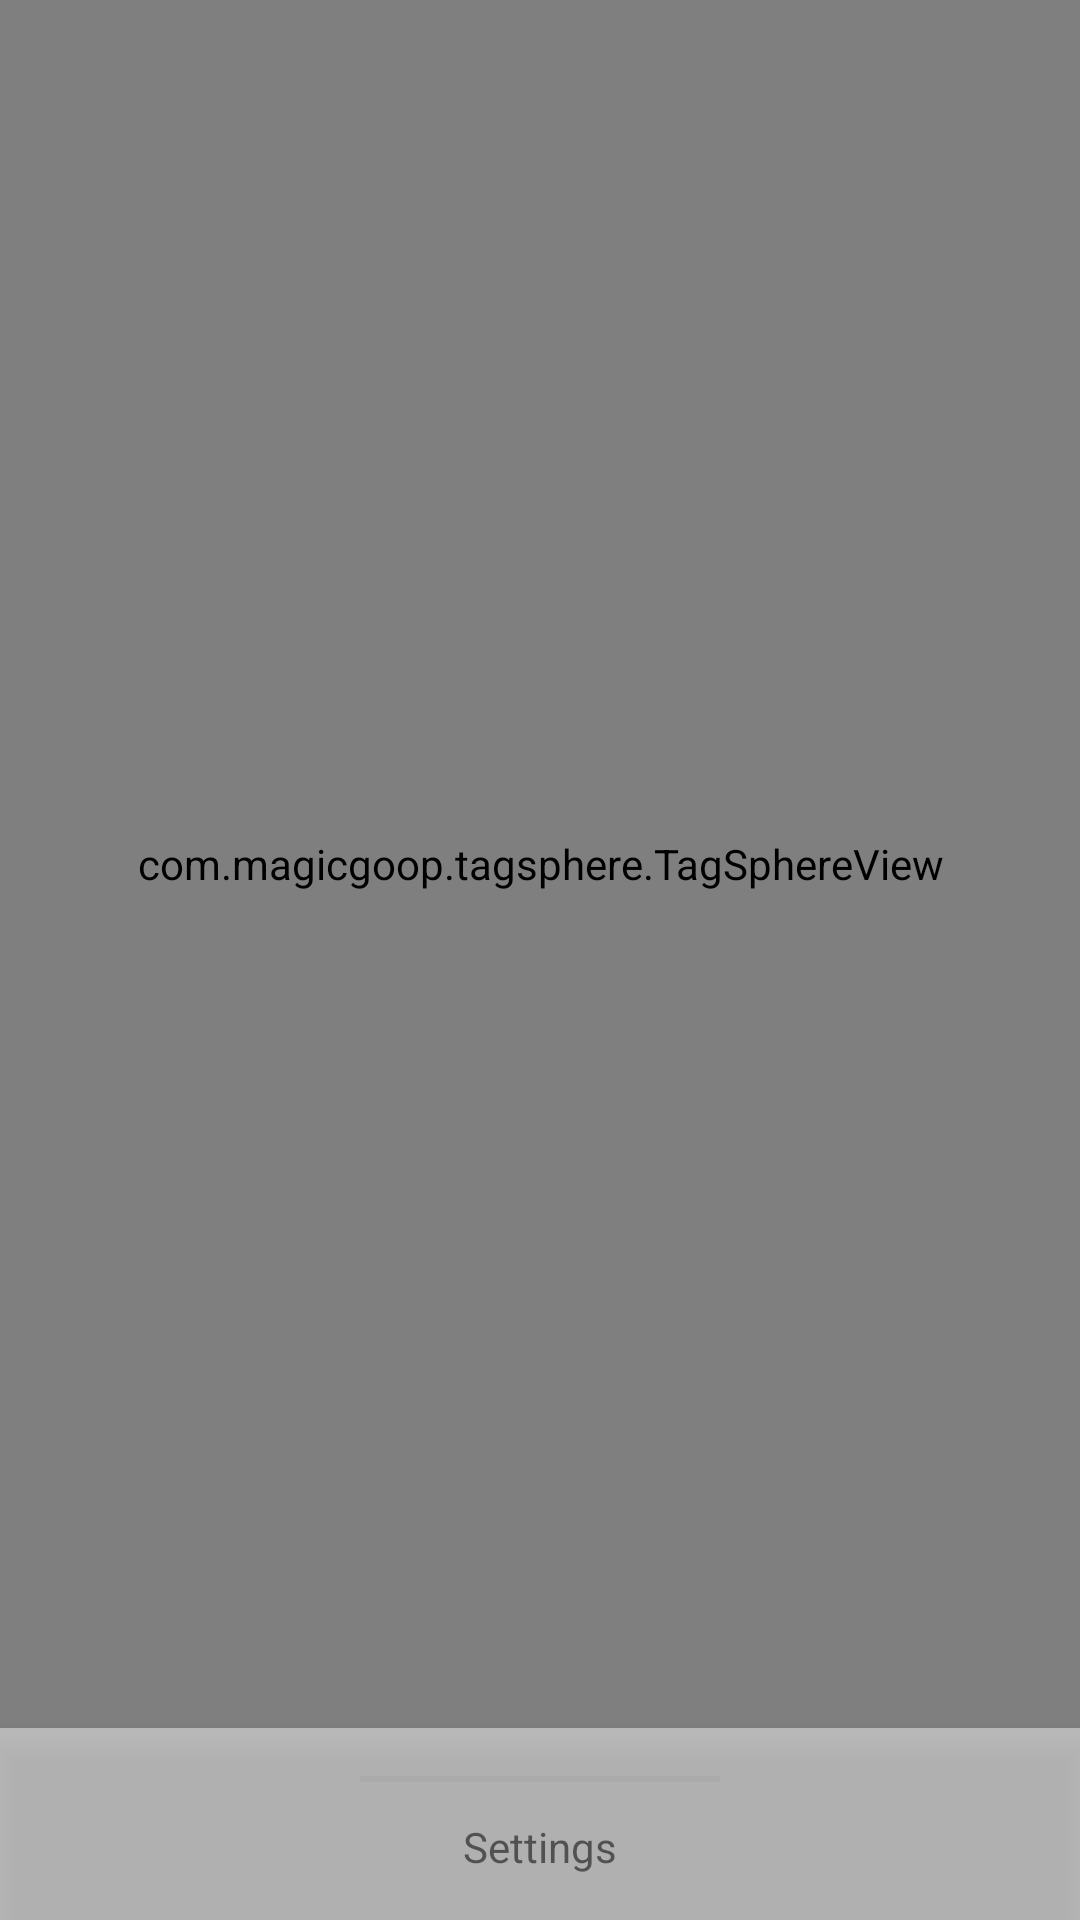

Produce the Android XML layout that renders to this screen, including the resource entries it uses.
<!-- AndroidManifest.xml: application theme AppTheme -->
<!-- res/layout/fragment_playground.xml -->
<?xml version="1.0" encoding="utf-8"?>
<androidx.coordinatorlayout.widget.CoordinatorLayout xmlns:android="http://schemas.android.com/apk/res/android"
    xmlns:app="http://schemas.android.com/apk/res-auto"
    android:id="@+id/root"
    android:orientation="vertical"
    android:layout_width="match_parent"
    android:layout_height="match_parent"
    android:fitsSystemWindows="false">

    <com.magicgoop.tagsphere.TagSphereView
        android:id="@+id/tagView"
        android:layout_marginBottom="@dimen/sheet_peek"
        android:layout_width="match_parent"
        android:layout_height="match_parent" />

    <androidx.core.widget.NestedScrollView
        android:layout_width="match_parent"
        android:layout_height="wrap_content"
        android:background="#BFA9A8A8"
        android:clickable="true"
        android:focusable="true"
        android:elevation="4dp"
        app:behavior_peekHeight="@dimen/sheet_peek"
        app:layout_behavior="@string/bottom_sheet_behavior">

        <LinearLayout
            android:padding="16dp"
            android:fitsSystemWindows="false"
            android:layout_width="match_parent"
            android:layout_height="wrap_content"
            android:orientation="vertical">

            <View
                android:layout_width="120dp"
                android:layout_height="2dp"
                android:layout_gravity="center"
                android:background="@android:color/darker_gray" />

            <TextView
                android:layout_marginTop="12dp"
                android:layout_width="wrap_content"
                android:layout_height="wrap_content"
                android:layout_gravity="center"
                android:layout_marginBottom="24dp"
                android:text="Settings" />

            <TextView
                android:text="Radius"
                android:layout_width="match_parent"
                android:layout_height="wrap_content" />

            <androidx.appcompat.widget.AppCompatSeekBar
                android:id="@+id/sbRadius"
                android:paddingTop="16dp"
                android:paddingBottom="16dp"
                android:max="90"
                android:progress="25"
                android:layout_width="match_parent"
                android:layout_height="wrap_content" />

            <TextView
                android:text="Touch sensetivity"
                android:layout_width="match_parent"
                android:layout_height="wrap_content" />

            <androidx.appcompat.widget.AppCompatSeekBar
                android:id="@+id/sbTouchSensitivity"
                android:paddingTop="16dp"
                android:paddingBottom="16dp"
                android:max="99"
                android:progress="10"
                android:layout_width="match_parent"
                android:layout_height="wrap_content" />


            <androidx.appcompat.widget.AppCompatCheckBox
                android:id="@+id/cbRotateOnTouch"
                android:text="Allow rotation sphere on touch"
                android:textAlignment="viewStart"
                android:paddingTop="16dp"
                android:paddingBottom="16dp"
                android:checked="true"
                android:layout_width="match_parent"
                android:layout_height="wrap_content" />

            <androidx.appcompat.widget.AppCompatCheckBox
                android:id="@+id/cbAutoRotate"
                android:text="AutoRotate"
                android:textAlignment="viewStart"
                android:paddingTop="16dp"
                android:paddingBottom="16dp"
                android:checked="false"
                android:layout_width="match_parent"
                android:layout_height="wrap_content" />

            <TextView
                android:text="Easing functions"
                android:layout_width="match_parent"
                android:layout_height="wrap_content" />

            <RadioGroup
                android:paddingTop="16dp"
                android:paddingBottom="16dp"
                android:id="@+id/rgEasingFunctions"
                android:layout_width="match_parent"
                android:layout_height="wrap_content">

                <RadioButton
                    android:id="@+id/rbEaseInExpo"
                    android:text="Ease In Expo"
                    android:layout_width="match_parent"
                    android:layout_height="wrap_content" />

                <RadioButton
                    android:checked="true"
                    android:id="@+id/rbEaseOutExpo"
                    android:text="Ease Out Expo"
                    android:layout_width="match_parent"
                    android:layout_height="wrap_content" />

                <RadioButton
                    android:id="@+id/rbCustom"
                    android:text="Custom"
                    android:layout_width="match_parent"
                    android:layout_height="wrap_content" />

                <RadioButton
                    android:id="@+id/rbNone"
                    android:text="None"
                    android:layout_width="match_parent"
                    android:layout_height="wrap_content" />

            </RadioGroup>
        </LinearLayout>

    </androidx.core.widget.NestedScrollView>

</androidx.coordinatorlayout.widget.CoordinatorLayout>
<!-- resources referenced by this layout -->
<resources>
  <dimen name="sheet_peek">64dp</dimen>
  <style name="AppTheme" parent="Theme.AppCompat.Light.NoActionBar">
          <item name="colorPrimary">@color/primary</item>
          <item name="colorAccent">@color/accent</item>
          <item name="android:windowDrawsSystemBarBackgrounds">true</item>
          <item name="android:statusBarColor">@color/light_immersive_bars</item>
          <item name="android:navigationBarColor">@color/light_immersive_bars</item>
          <item name="android:windowBackground">@color/background</item>
      </style>
  <color name="primary">#FF5252</color>
  <color name="accent">@color/primary</color>
  <color name="light_immersive_bars">#4c808080</color>
  <color name="background">#EFEFEF</color>
</resources>
